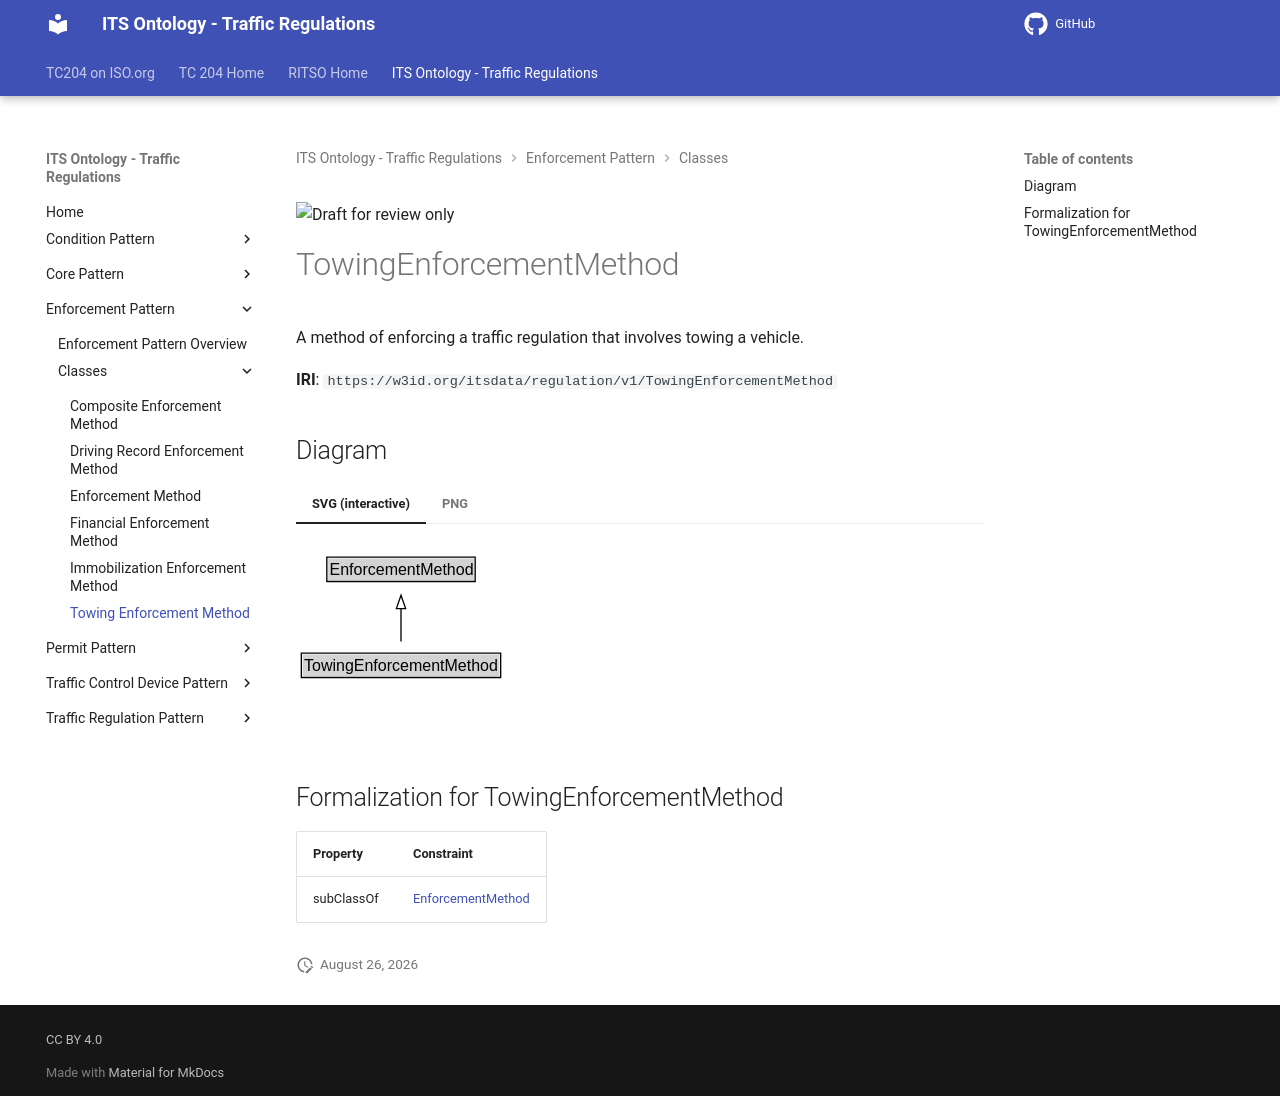

repository: ISO-TC204/ontology-its-regulation · page: v0.0.3-alpha.3/classes/TowingEnforcementMethod/index.html · generator: mkdocs

![Draft for review only](https://isotc204.org/assets/img/draft_for_review.svg)

# TowingEnforcementMethod

A method of enforcing a traffic regulation that involves towing a vehicle.

**IRI**: `https://w3id.org/itsdata/regulation/v1/TowingEnforcementMethod`


## Diagram

=== "SVG (interactive)"

    <!-- Generated by graphviz version 14.1.3 (20260303.0454)
     -->
    <!-- Pages: 1 -->
    <svg width="246pt" height="132pt"
     viewBox="0.00 0.00 246.00 132.00" xmlns="http://www.w3.org/2000/svg" xmlns:xlink="http://www.w3.org/1999/xlink">
    <g id="graph0" class="graph" transform="scale(1 1) rotate(0) translate(4 128)">
    <polygon fill="white" stroke="none" points="-4,4 -4,-128 241.75,-128 241.75,4 -4,4"/>
    <g id="clust3" class="cluster">
    <title>cluster_associated</title>
    </g>
    <!-- EnforcementMethod -->
    <g id="node1" class="node">
    <title>EnforcementMethod</title>
    <g id="a_node1"><a xlink:href="../EnforcementMethod" xlink:title="&lt;TABLE&gt;">
    <polygon fill="lightgray" stroke="none" points="20.12,-97.88 20.12,-114.12 129.38,-114.12 129.38,-97.88 20.12,-97.88"/>
    <text xml:space="preserve" text-anchor="start" x="21.12" y="-101.88" font-family="Arial" font-size="12.00">EnforcementMethod</text>
    <polygon fill="none" stroke="black" points="19.12,-96.88 19.12,-115.12 130.38,-115.12 130.38,-96.88 19.12,-96.88"/>
    </a>
    </g>
    </g>
    <!-- TowingEnforcementMethod -->
    <g id="node2" class="node">
    <title>TowingEnforcementMethod</title>
    <g id="a_node2"><a xlink:href="../TowingEnforcementMethod" xlink:title="&lt;TABLE&gt;">
    <polygon fill="lightgray" stroke="none" points="1,-25.88 1,-42.12 148.5,-42.12 148.5,-25.88 1,-25.88"/>
    <text xml:space="preserve" text-anchor="start" x="2" y="-29.88" font-family="Arial" font-size="12.00">TowingEnforcementMethod</text>
    <polygon fill="none" stroke="black" points="0,-24.88 0,-43.12 149.5,-43.12 149.5,-24.88 0,-24.88"/>
    </a>
    </g>
    </g>
    <!-- TowingEnforcementMethod&#45;&gt;EnforcementMethod -->
    <g id="edge1" class="edge">
    <title>TowingEnforcementMethod&#45;&gt;EnforcementMethod</title>
    <path fill="none" stroke="black" d="M74.75,-51.79C74.75,-59.25 74.75,-68.24 74.75,-76.69"/>
    <polygon fill="none" stroke="black" points="71.25,-76.54 74.75,-86.54 78.25,-76.54 71.25,-76.54"/>
    </g>
    <!-- Invis -->
    </g>
    </svg>


=== "PNG"

    ![TowingEnforcementMethod Diagram](../diagrams/TowingEnforcementMethod.dot.png)



## Formalization for TowingEnforcementMethod

| Property | Constraint |
|----------|------------|
| subClassOf | [EnforcementMethod](EnforcementMethod.md) |
